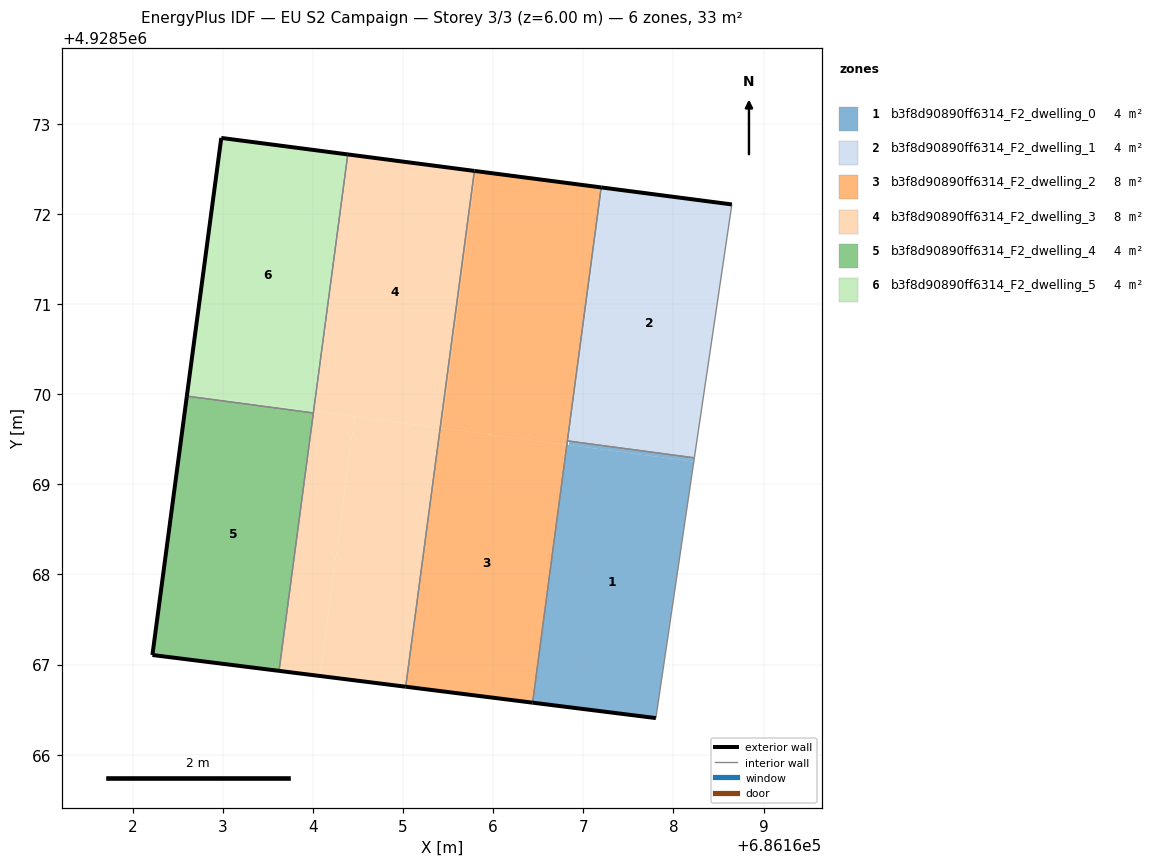
=== STOREY PLAN SPEC (per zone: floor XY polygon, exterior-wall plan segments, windows/doors) ===
zone 1: b3f8d90890ff6314_F2_dwelling_0  (4.1 m²)
  floor: (686167.81, 4928566.41) (686168.23, 4928569.25) (686166.82, 4928569.44) (686166.44, 4928566.58)
  floor: (686168.23, 4928569.25) (686168.23, 4928569.29) (686166.84, 4928569.48) (686166.84, 4928569.44)
  exterior wall: (686167.81, 4928566.41) – (686166.44, 4928566.58)  [1.4 m]
  interior walls: 3
zone 2: b3f8d90890ff6314_F2_dwelling_1  (4.1 m²)
  floor: (686168.23, 4928569.29) (686168.65, 4928572.11) (686167.22, 4928572.29) (686166.84, 4928569.48)
  floor: (686166.84, 4928569.48) (686167.22, 4928572.29) (686167.20, 4928572.29) (686166.82, 4928569.48)
  exterior wall: (686167.20, 4928572.29) – (686168.65, 4928572.11)  [1.5 m]
  interior walls: 3
zone 3: b3f8d90890ff6314_F2_dwelling_2  (8.2 m²)
  floor: (686166.82, 4928569.44) (686167.20, 4928572.29) (686165.81, 4928572.48) (686165.43, 4928569.62)
  floor: (686166.44, 4928566.58) (686166.82, 4928569.44) (686165.43, 4928569.62) (686165.81, 4928572.48) (686165.79, 4928572.48) (686165.03, 4928566.75)
  exterior wall: (686165.79, 4928572.48) – (686167.20, 4928572.29)  [1.4 m]
  exterior wall: (686166.44, 4928566.58) – (686165.03, 4928566.75)  [1.4 m]
  interior walls: 3
zone 4: b3f8d90890ff6314_F2_dwelling_3  (8.2 m²)
  floor: (686165.41, 4928569.63) (686165.79, 4928572.48) (686164.40, 4928572.66) (686164.02, 4928569.81)
  floor: (686164.02, 4928569.81) (686164.40, 4928572.66) (686164.39, 4928572.66) (686164.01, 4928569.81)
  floor: (686165.03, 4928566.75) (686165.41, 4928569.63) (686164.46, 4928569.75) (686164.08, 4928566.87)
  floor: (686164.08, 4928566.87) (686164.46, 4928569.75) (686164.01, 4928569.81) (686163.62, 4928566.93)
  exterior wall: (686164.39, 4928572.66) – (686165.79, 4928572.48)  [1.4 m]
  exterior wall: (686165.03, 4928566.75) – (686163.62, 4928566.93)  [1.4 m]
  interior walls: 3
zone 5: b3f8d90890ff6314_F2_dwelling_4  (4.1 m²)
  floor: (686163.62, 4928566.93) (686164.00, 4928569.79) (686162.60, 4928569.98) (686162.22, 4928567.11)
  exterior wall: (686163.62, 4928566.93) – (686162.22, 4928567.11)  [1.4 m]
  exterior wall: (686162.22, 4928567.11) – (686162.60, 4928569.98)  [2.9 m]
  interior walls: 2
zone 6: b3f8d90890ff6314_F2_dwelling_5  (4.1 m²)
  floor: (686164.01, 4928569.81) (686164.39, 4928572.66) (686162.98, 4928572.84) (686162.60, 4928570.00)
  floor: (686164.00, 4928569.79) (686164.01, 4928569.81) (686162.60, 4928570.00) (686162.60, 4928569.98)
  exterior wall: (686162.98, 4928572.84) – (686164.39, 4928572.66)  [1.4 m]
  exterior wall: (686162.60, 4928569.98) – (686162.98, 4928572.84)  [2.9 m]
  interior walls: 2

=== DERIVED (storey summary) ===
Building: EU S2 Campaign
Storey: 3 of 3  (floor level z = 6.00 m)
Storey gross floor area: 32.8 m²
Zones on this storey: 6
  - b3f8d90890ff6314_F2_dwelling_0: floor 4.1 m²; exterior wall 1.4 m (4.1 m²); WWR 0.0%
  - b3f8d90890ff6314_F2_dwelling_1: floor 4.1 m²; exterior wall 1.5 m (4.4 m²); WWR 0.0%
  - b3f8d90890ff6314_F2_dwelling_2: floor 8.2 m²; exterior wall 2.8 m (8.5 m²); WWR 0.0%
  - b3f8d90890ff6314_F2_dwelling_3: floor 8.2 m²; exterior wall 2.8 m (8.5 m²); WWR 0.0%
  - b3f8d90890ff6314_F2_dwelling_4: floor 4.1 m²; exterior wall 4.3 m (12.9 m²); WWR 0.0%
  - b3f8d90890ff6314_F2_dwelling_5: floor 4.1 m²; exterior wall 4.3 m (12.9 m²); WWR 0.0%
Zone adjacency (shared interzone walls):
  - b3f8d90890ff6314_F2_dwelling_0 ↔ b3f8d90890ff6314_F2_dwelling_1
  - b3f8d90890ff6314_F2_dwelling_0 ↔ b3f8d90890ff6314_F2_dwelling_2
  - b3f8d90890ff6314_F2_dwelling_1 ↔ b3f8d90890ff6314_F2_dwelling_2
  - b3f8d90890ff6314_F2_dwelling_2 ↔ b3f8d90890ff6314_F2_dwelling_3
  - b3f8d90890ff6314_F2_dwelling_3 ↔ b3f8d90890ff6314_F2_dwelling_4
  - b3f8d90890ff6314_F2_dwelling_3 ↔ b3f8d90890ff6314_F2_dwelling_5
  - b3f8d90890ff6314_F2_dwelling_4 ↔ b3f8d90890ff6314_F2_dwelling_5